pico-8 play session: hold ← + tap ❎

[t = 6 s] hold ← ~6s, tap ❎ ~10×
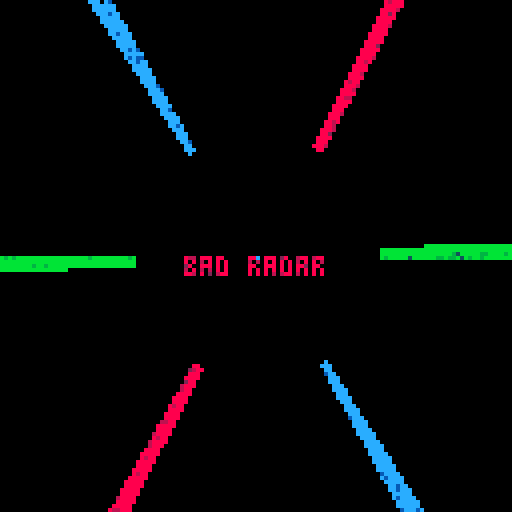
[t = 8 s] hold ← ~8s, tap ❎ ~14×
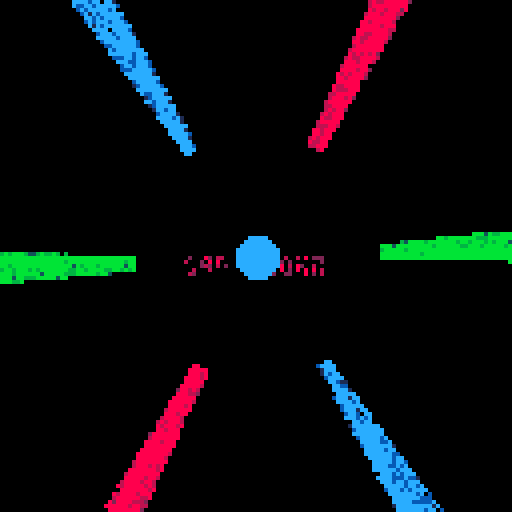

pico-8 cartridge
version 32
__lua__
-- bad radar
-- alexthescott
-- 8/23/21

circ_c=1
t=0
v=.001
p={8,136,2,12,140,1,11,139,131}
pal(p,1)
cls()

::♥::
if time()<2 then
	print("bad radar",46,64,1)
else
	--burn pixels
	for c=0, 512 do 
		local x=rnd(128)
		local y=rnd(128)
		local f=pget(x,y)
		if f%3>0 then
	 	pset(x,y,f+1)
	 else
	 	pset(x,y,0)
	 end
	end
	
	-- draw 6 lines
	for i=1,6do
		x=33+((cos(t+i/6)+1)/2)*63
		y=33+((sin(t+i/6)+1)/2)*63
		x2=-32+((cos(t+i/6)+1)/2)*192
		y2=-32+((sin(t+i/6)+1)/2)*192
		line(x,y,x2,y2,(1+(i-1)*3)%9)
	end
	
	-- invert v
	if btnp(4) or btnp(5) then
		v*=-1
	end
	
	t+=v
	
	if t==abs(1)then
		t=0
	end
	
	-- draw inner circle
	s=(cos(0.375+time()/16)+1)/2
	if s==0 then
		circ_c+=3
		circ_c%=9
	end
	
	circfill(64,64,29*s,circ_c)
	
	flip()
end
goto ♥
